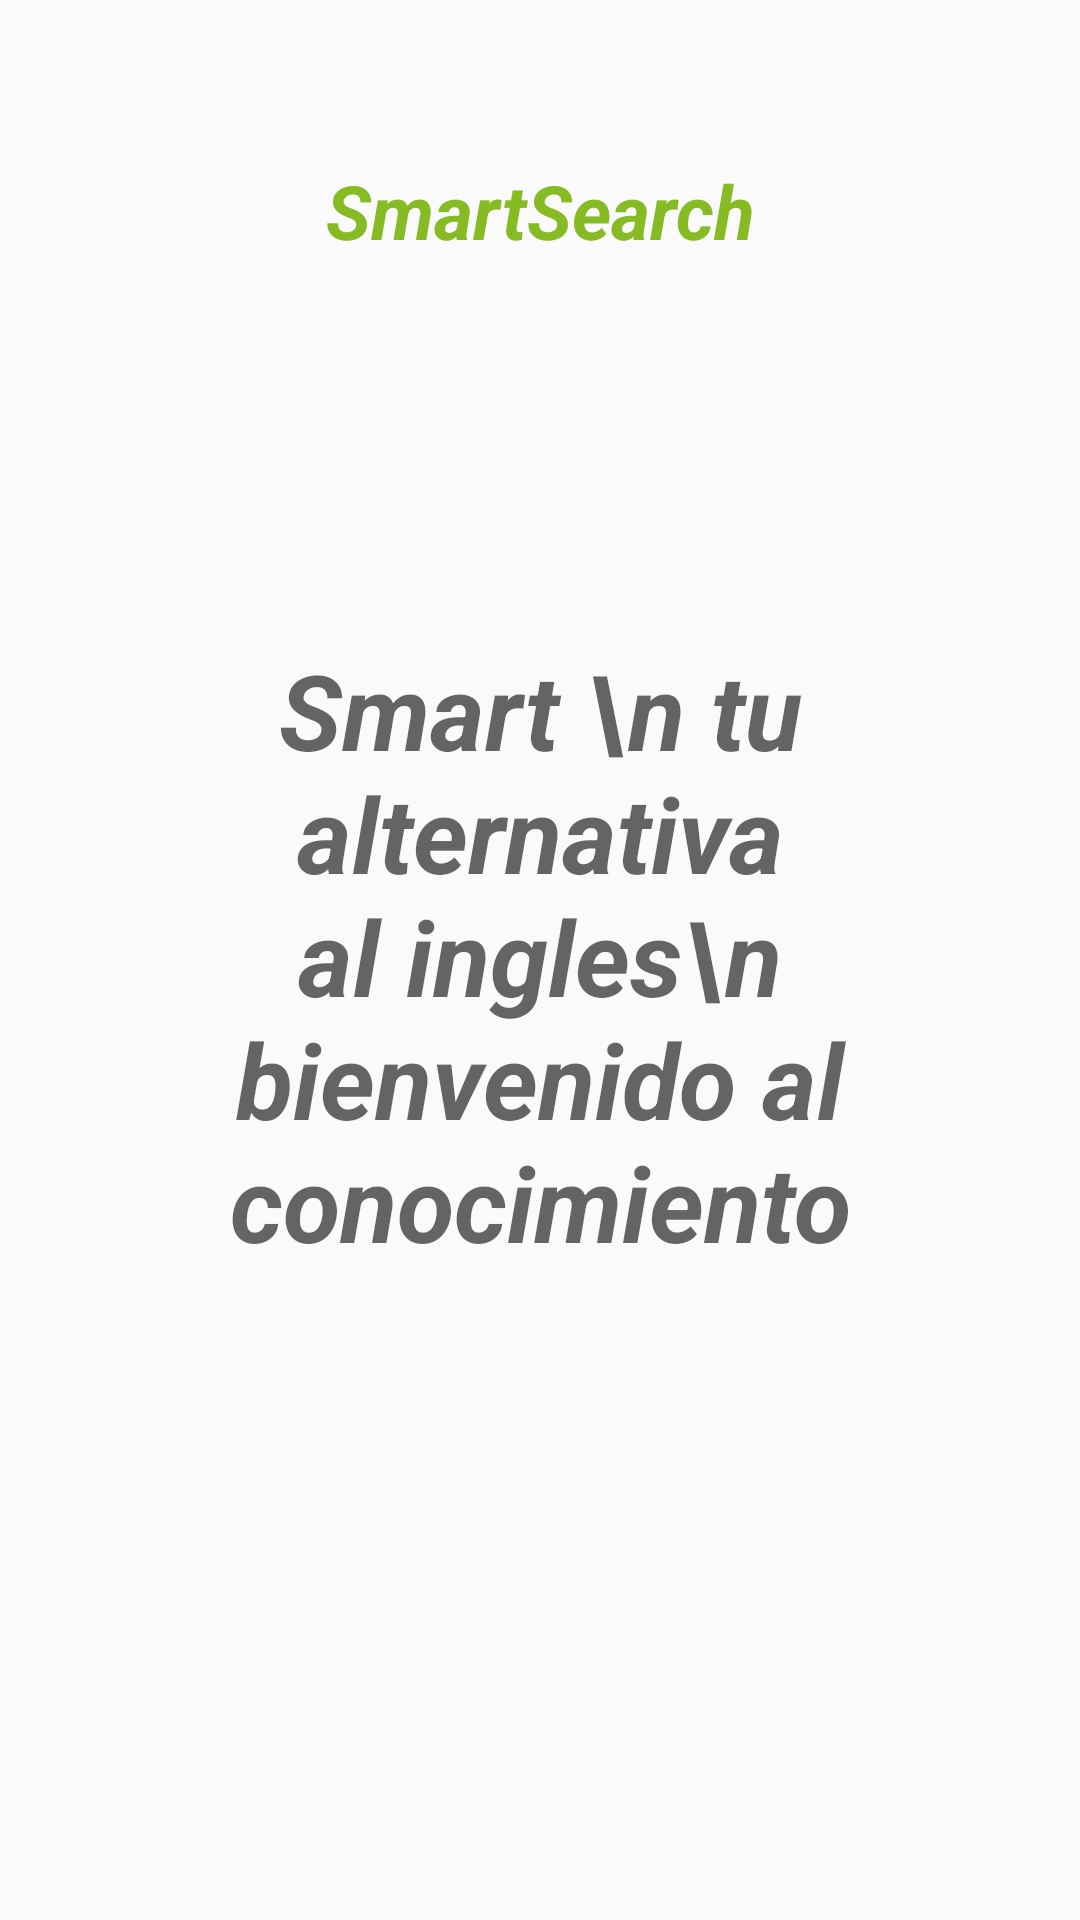

Write the Android layout XML for this screen, with the resource values it uses.
<!-- AndroidManifest.xml: application theme AppTheme -->
<!-- res/layout/fragment_acerca_de.xml -->
<FrameLayout xmlns:android="http://schemas.android.com/apk/res/android"
    xmlns:tools="http://schemas.android.com/tools"
    android:layout_width="match_parent"
    android:layout_height="match_parent"
    tools:context=".AcercaDeFragment">
<LinearLayout
    android:layout_width="match_parent"
    android:layout_height="match_parent"
    android:orientation="vertical">

    <LinearLayout
        android:layout_width="match_parent"
        android:layout_height="0dp"
        android:layout_weight="1"
        android:paddingLeft="@dimen/activity_horizontal_margin"
        android:paddingRight="@dimen/activity_horizontal_margin"
        android:paddingTop="@dimen/activity_vertical_margin"
        android:paddingBottom="@dimen/activity_vertical_margin"
        android:orientation="vertical">


        <TextView
            android:layout_width="match_parent"
            android:layout_height="0dp"
            android:layout_weight="3"
            android:textAppearance="?android:attr/textAppearanceMedium"
            android:text="@string/smartsearch"
            android:textColor="@color/greensmart"
            android:textSize="25dp"
            android:textStyle="bold|italic"
            android:gravity="center"
            android:layout_centerHorizontal="true"
            android:layout_alignParentTop="true" />
        <TextView
            android:layout_width="match_parent"
            android:layout_height="0dp"
            android:layout_weight="1"
            android:textAppearance="?android:attr/textAppearanceMedium"
            android:textSize="20dp"
            android:textStyle="bold|italic"
            android:gravity="center"
            android:layout_centerHorizontal="true"
            android:layout_alignParentTop="true" />
        <TextView
            android:layout_width="match_parent"
            android:layout_height="0dp"
            android:layout_weight="1"
            android:textAppearance="?android:attr/textAppearanceMedium"
            android:textSize="30dp"
            android:textStyle="bold|italic"
            android:gravity="center|right"
            android:layout_centerHorizontal="true"
            android:layout_alignParentTop="true" />

    </LinearLayout>
    <LinearLayout
        android:layout_width="match_parent"
        android:layout_height="0dp"
        android:layout_weight="2"
        android:paddingLeft="@dimen/list_horizontal_margin"
        android:paddingRight="@dimen/list_horizontal_margin"
        android:orientation="vertical">
        <ScrollView
            android:layout_width="match_parent"
            android:layout_height="fill_parent">
        <TextView
            android:layout_width="match_parent"
            android:layout_height="match_parent"
            android:textAppearance="?android:attr/textAppearanceMedium"
            android:text="Smart \n tu alternativa al ingles\n bienvenido al conocimiento"
            android:textSize="35dp"
            android:textStyle="bold|italic"
            android:gravity="center"
            android:layout_centerHorizontal="true"
            android:layout_alignParentTop="true" />
        </ScrollView>
    </LinearLayout>
</LinearLayout>
</FrameLayout>
<!-- resources referenced by this layout -->
<resources>
  <color name="greensmart">#86bb24</color>
  <dimen name="activity_horizontal_margin">16dp</dimen>
  <dimen name="activity_vertical_margin">16dp</dimen>
  <dimen name="list_horizontal_margin">40dp</dimen>
  <string name="smartsearch">SmartSearch</string>
  <style name="AppTheme" parent="Theme.AppCompat.Light.DarkActionBar">
          
          <item name="colorPrimary">@color/redsmart</item>
          <item name="colorPrimaryDark">@color/cyansmart</item>
          <item name="colorAccent">@color/greensmart</item>
      </style>
  <color name="redsmart">#E81912</color>
  <color name="cyansmart">#18B5BD</color>
</resources>
